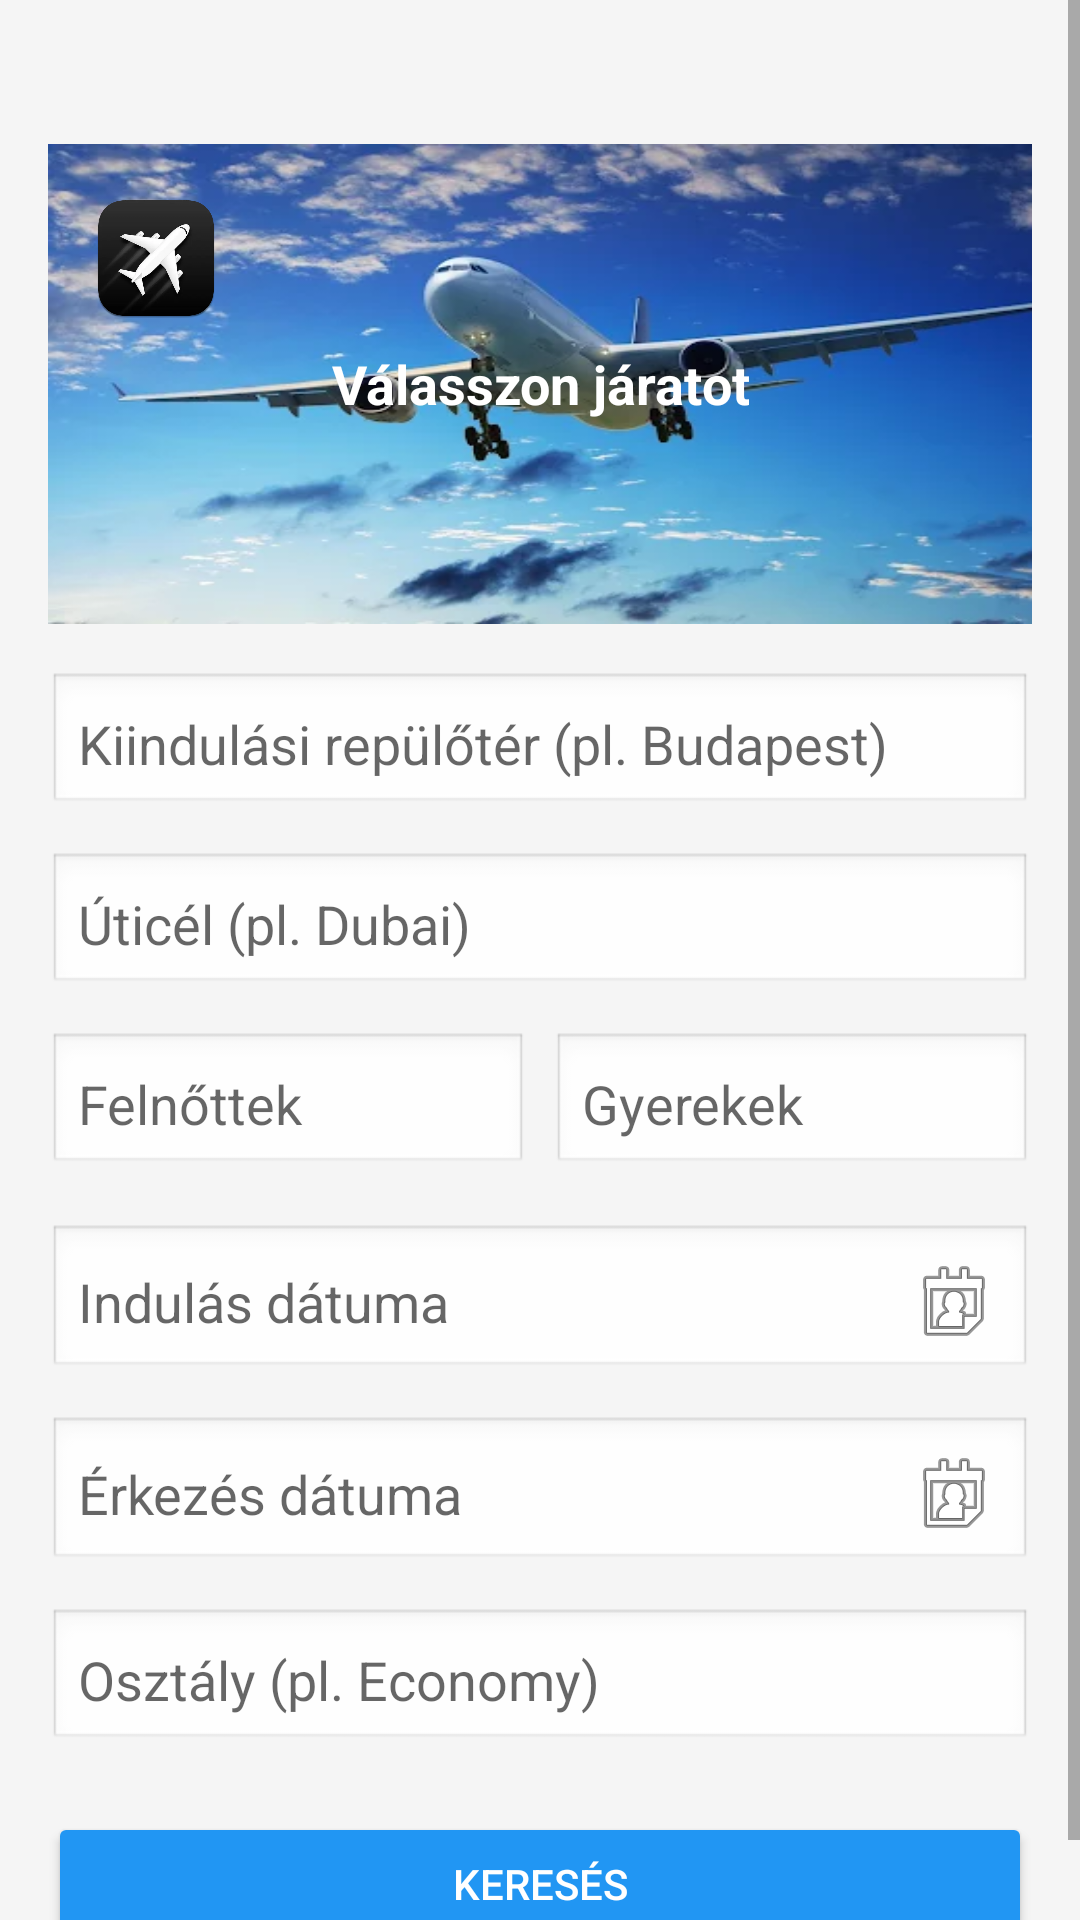

Write the Android layout XML for this screen, with the resource values it uses.
<!-- AndroidManifest.xml: application theme Theme.Goplaneticket -->
<!-- res/layout/activity_search_flight.xml -->
<?xml version="1.0" encoding="utf-8"?>
<ScrollView xmlns:android="http://schemas.android.com/apk/res/android"
    android:layout_width="match_parent"
    android:layout_height="match_parent"
    android:fillViewport="true"
    android:background="#F5F5F5">

    <LinearLayout
        android:layout_width="match_parent"
        android:layout_height="wrap_content"
        android:orientation="vertical"
        android:padding="16dp">

        <RelativeLayout
            android:layout_width="match_parent"
            android:layout_height="160dp"
            android:background="@drawable/plane_background"
            android:layout_marginTop="32dp">

            <ImageView
                android:id="@+id/ivProfileIcon"
                android:layout_width="48dp"
                android:layout_height="52dp"
                android:layout_marginStart="12dp"
                android:layout_marginTop="12dp"
                android:src="@drawable/plane_icon"
                android:contentDescription="ikon" />

            <TextView
                android:layout_width="wrap_content"
                android:layout_height="wrap_content"
                android:text="Válasszon járatot"
                android:textColor="#FFFFFF"
                android:textSize="18sp"
                android:textStyle="bold"
                android:layout_centerInParent="true"
                android:gravity="center" />
        </RelativeLayout>

        <EditText
            android:id="@+id/editFrom"
            android:layout_width="match_parent"
            android:layout_height="wrap_content"
            android:hint="Kiindulási repülőtér (pl. Budapest)"
            android:padding="10dp"
            android:background="@android:drawable/edit_text"
            android:layout_marginTop="16dp" />

        <EditText
            android:id="@+id/editTo"
            android:layout_width="match_parent"
            android:layout_height="wrap_content"
            android:hint="Úticél (pl. Dubai)"
            android:padding="10dp"
            android:background="@android:drawable/edit_text"
            android:layout_marginTop="12dp" />

        <LinearLayout
            android:layout_width="match_parent"
            android:layout_height="wrap_content"
            android:orientation="horizontal"
            android:layout_marginTop="12dp"
            android:weightSum="2">

            <EditText
                android:id="@+id/editAdults"
                android:layout_width="0dp"
                android:layout_weight="1"
                android:layout_height="wrap_content"
                android:hint="Felnőttek"
                android:inputType="number"
                android:padding="10dp"
                android:background="@android:drawable/edit_text" />

            <EditText
                android:id="@+id/editChildren"
                android:layout_width="0dp"
                android:layout_weight="1"
                android:layout_height="wrap_content"
                android:hint="Gyerekek"
                android:inputType="number"
                android:padding="10dp"
                android:layout_marginStart="8dp"
                android:background="@android:drawable/edit_text" />
        </LinearLayout>

        <EditText
            android:id="@+id/editDeparture"
            android:layout_width="match_parent"
            android:layout_height="wrap_content"
            android:hint="Indulás dátuma"
            android:focusable="false"
            android:clickable="true"
            android:padding="10dp"
            android:drawableEnd="@android:drawable/ic_menu_my_calendar"
            android:layout_marginTop="16dp"
            android:background="@android:drawable/edit_text" />

        <EditText
            android:id="@+id/editReturn"
            android:layout_width="match_parent"
            android:layout_height="wrap_content"
            android:hint="Érkezés dátuma"
            android:focusable="false"
            android:clickable="true"
            android:padding="10dp"
            android:drawableEnd="@android:drawable/ic_menu_my_calendar"
            android:layout_marginTop="12dp"
            android:background="@android:drawable/edit_text" />

        <EditText
            android:id="@+id/editClass"
            android:layout_width="match_parent"
            android:layout_height="wrap_content"
            android:hint="Osztály (pl. Economy)"
            android:padding="10dp"
            android:inputType="text"
            android:layout_marginTop="12dp"
            android:background="@android:drawable/edit_text" />

        <Button
            android:id="@+id/btnSearchFlights"
            android:layout_width="match_parent"
            android:layout_height="wrap_content"
            android:text="Keresés"
            android:textColor="#FFFFFF"
            android:backgroundTint="#2196F3"
            android:layout_marginTop="20dp" />
    </LinearLayout>
</ScrollView>
<!-- resources referenced by this layout -->
<resources>
  <!-- drawable plane_background: png bitmap (drawable, 21768 bytes) -->
  <!-- drawable plane_icon: png bitmap (drawable, 10820 bytes) -->
  <style name="Theme.Goplaneticket" parent="Base.Theme.Goplaneticket" />
  <style name="Base.Theme.Goplaneticket" parent="Theme.MaterialComponents.DayNight.NoActionBar">
          <item name="colorPrimary">@color/purple_500</item>
          <item name="colorPrimaryVariant">@color/purple_700</item>
          <item name="colorOnPrimary">@android:color/white</item>
          <item name="colorSecondary">@color/teal_200</item>
      </style>
  <color name="purple_500">#6200EE</color>
  <color name="purple_700">#3700B3</color>
  <color name="teal_200">#03DAC5</color>
</resources>
